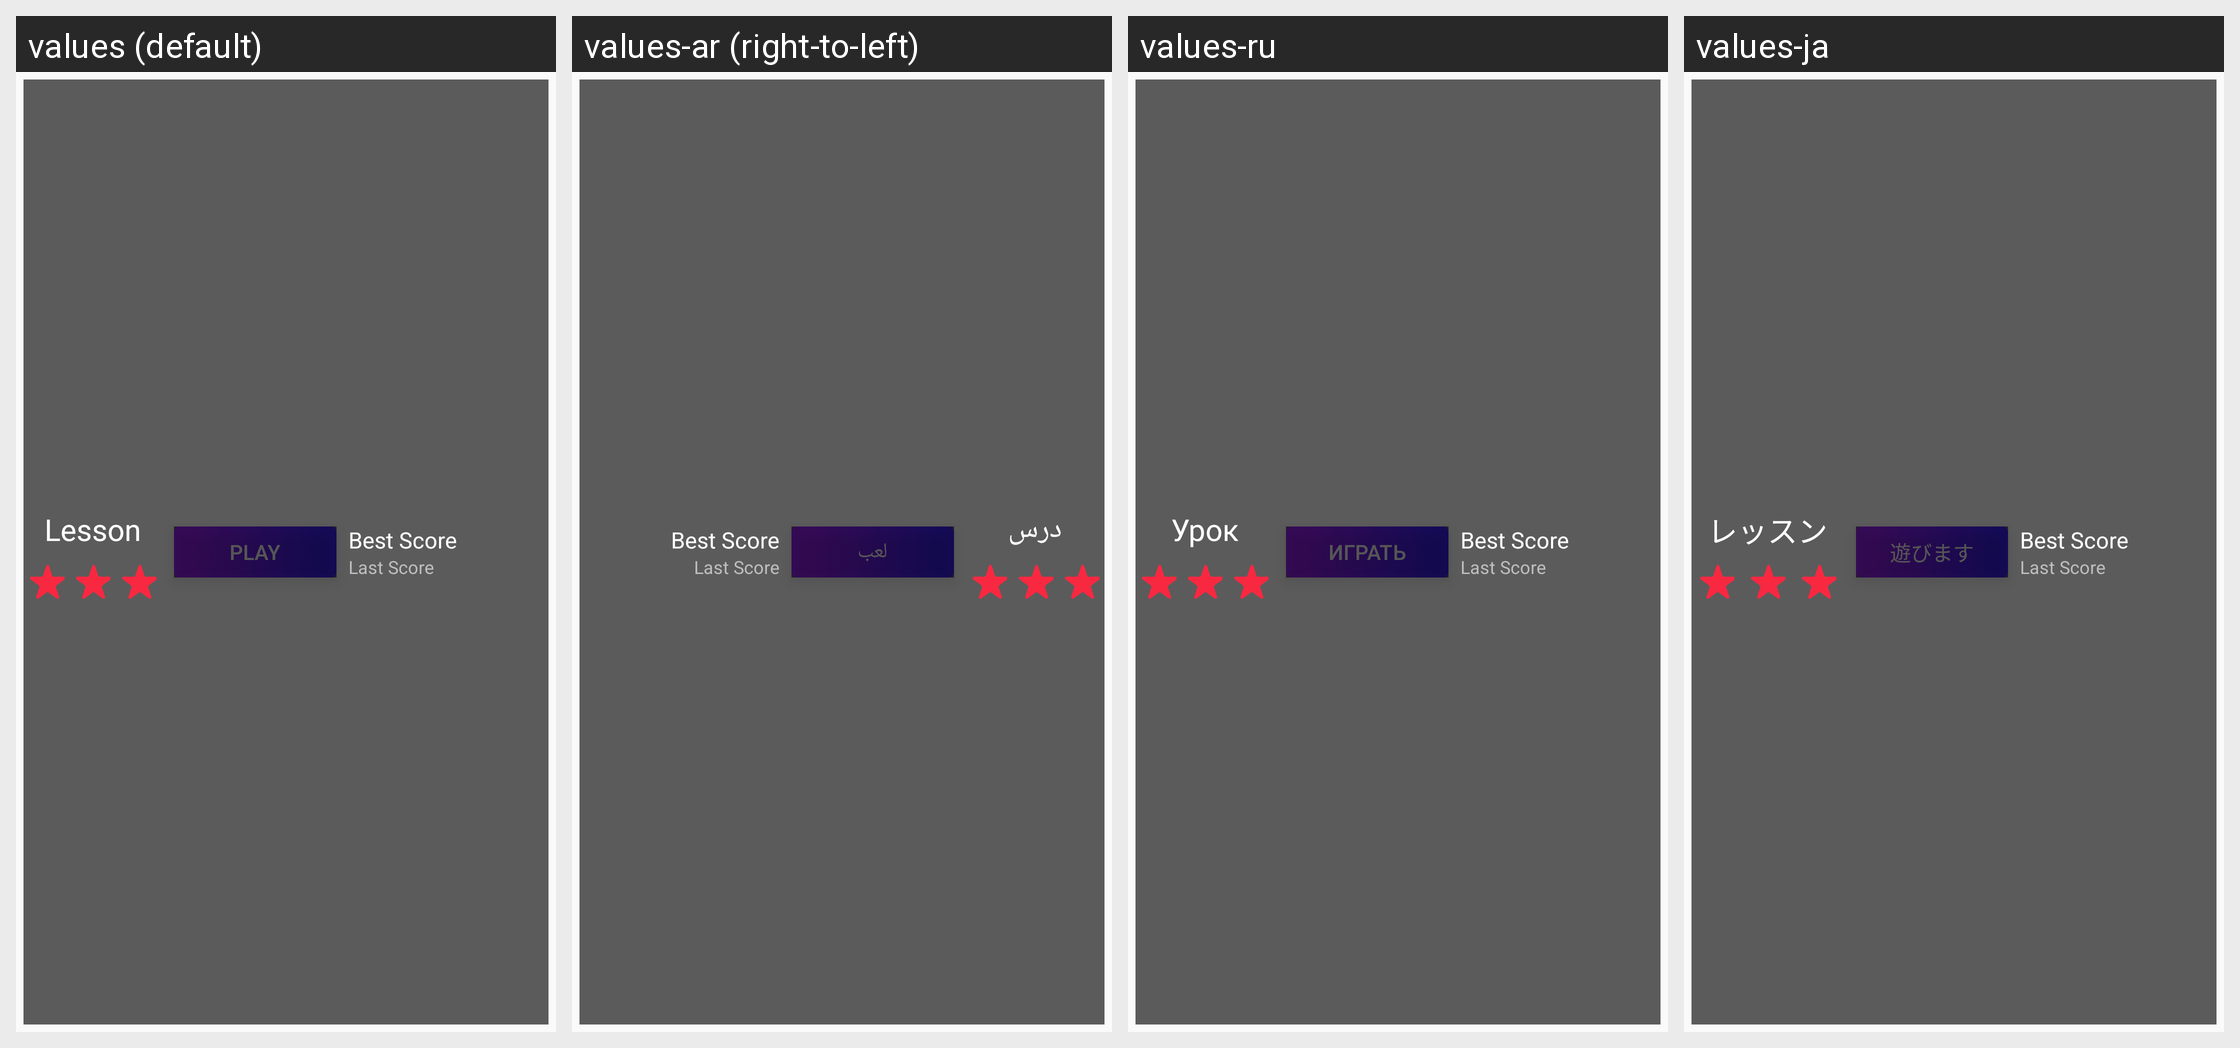

Strings drawn on this Android screen and how each of the app's shown locales translates them:
Android screen res/layout/tutorials_list_init_row.xml rendered under 4 locales, left to right: values (default), values-ar (right-to-left), values-ru, values-ja. Device: Nexus 5 (rendered at 1080×1920; each locale shown at half size, 540×960, under a caption strip naming it); theme AppTheme.
Other locales in the repository, not shown: values-de, values-es, values-fr, values-ko, values-pt, values-zh.
Strings drawn on this screen, with the default value and each locale's value (text and hints the layout hard-codes, and strings that could not be matched under every locale, appear in the picture but are not listed):

lesson
  values: Lesson
  values-ar: درس
  values-ru: Урок
  values-ja: レッスン

play
  values: Play
  values-ar: لعب
  values-ru: Играть
  values-ja: 遊びます

best_score
  values: Best Score
  values-ar: Best Score  [not translated; the default value is used]
  values-ru: Best Score  [not translated; the default value is used]
  values-ja: Best Score  [not translated; the default value is used]

last_score
  values: Last Score
  values-ar: Last Score  [not translated; the default value is used]
  values-ru: Last Score  [not translated; the default value is used]
  values-ja: Last Score  [not translated; the default value is used]
